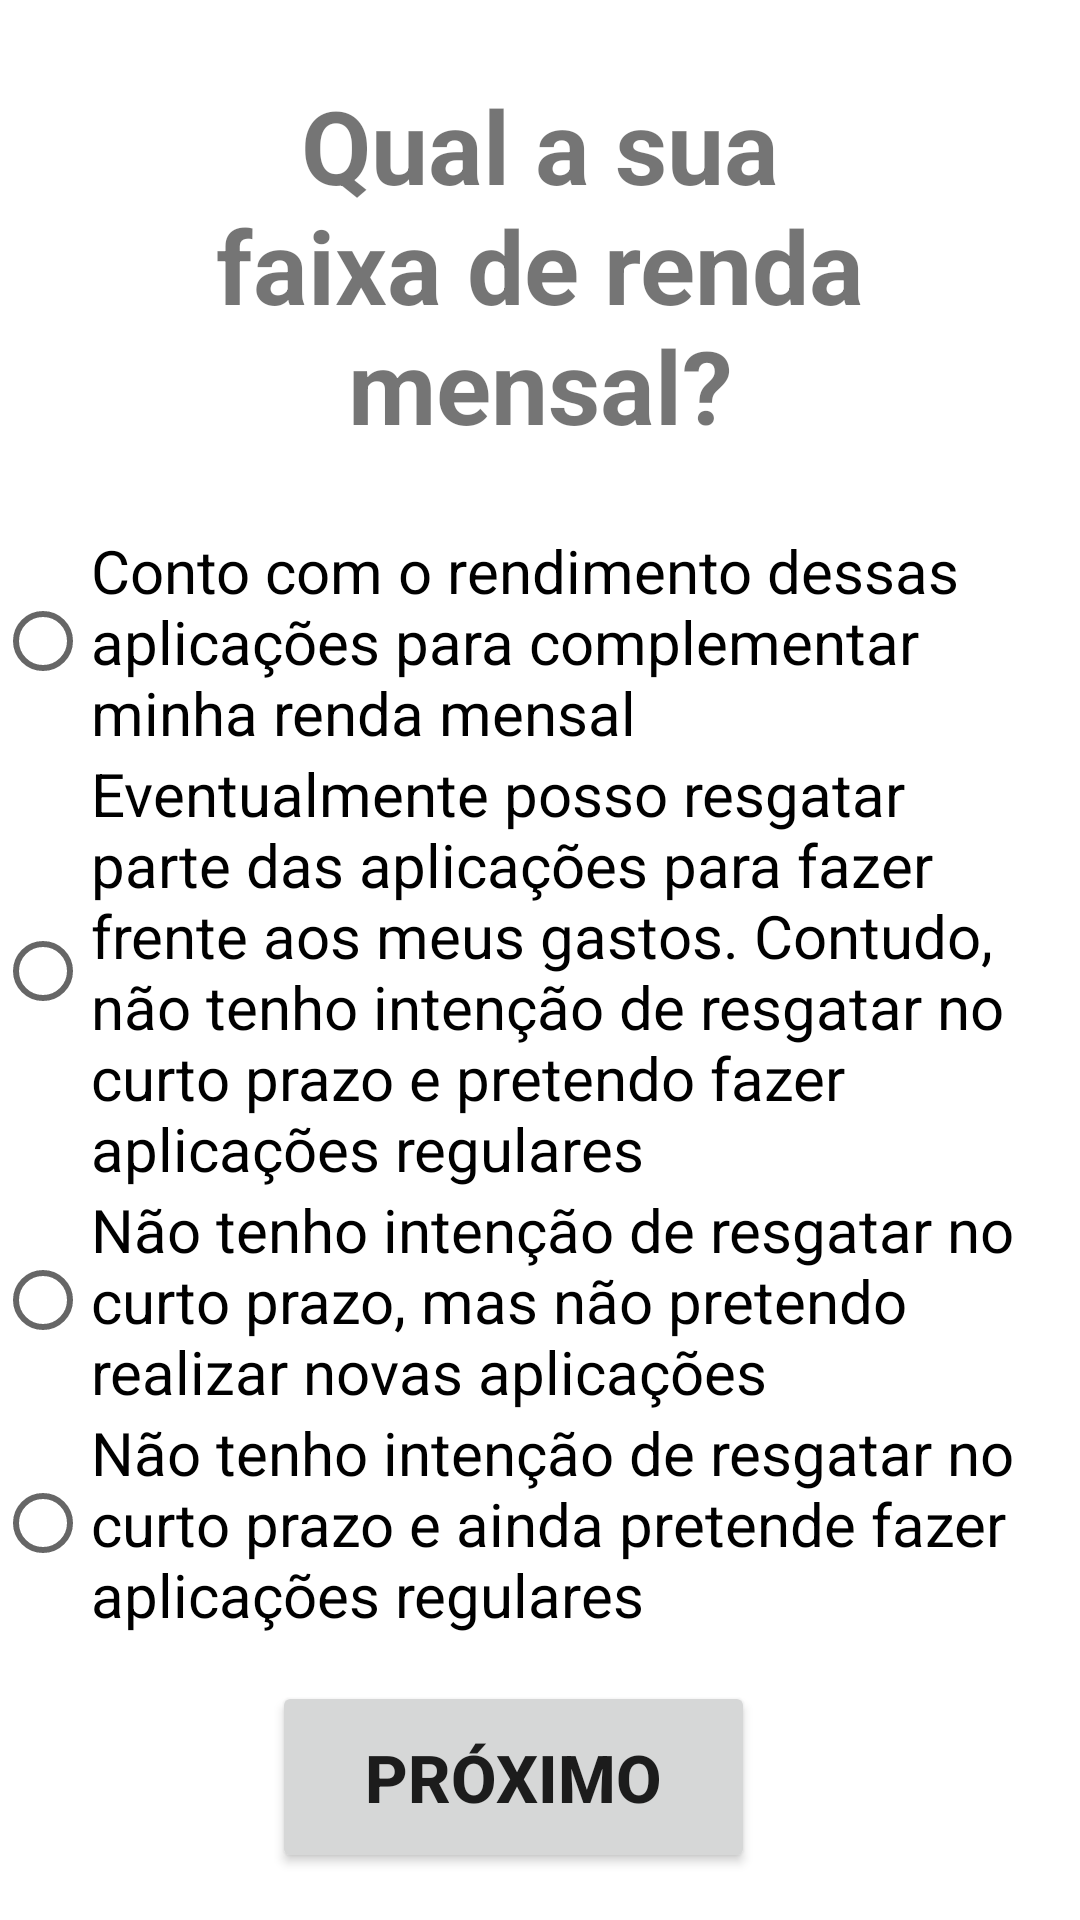

Layout XML and referenced resources for this Android screen:
<!-- AndroidManifest.xml: application theme Theme.AnaliseDeInvestidor -->
<!-- res/layout/fragment_q7.xml -->
<?xml version="1.0" encoding="utf-8"?>
<androidx.constraintlayout.widget.ConstraintLayout xmlns:android="http://schemas.android.com/apk/res/android"
    xmlns:app="http://schemas.android.com/apk/res-auto"
    xmlns:tools="http://schemas.android.com/tools"
    android:id="@+id/layoutQ7"
    android:layout_width="match_parent"
    android:layout_height="match_parent"
    tools:context=".fragments.Q7">

    <androidx.constraintlayout.widget.Guideline
        android:id="@+id/guidelineRight"
        android:layout_width="wrap_content"
        android:layout_height="wrap_content"
        android:orientation="vertical"
        app:layout_constraintGuide_end="18dp" />

    <androidx.constraintlayout.widget.Guideline
        android:id="@+id/guidelineLeft"
        android:layout_width="wrap_content"
        android:layout_height="wrap_content"
        android:orientation="vertical"
        app:layout_constraintGuide_begin="18dp" />

    <TextView
        android:id="@+id/q7"
        android:layout_width="283dp"
        android:layout_height="wrap_content"
        android:padding="10dp"
        android:text="@string/q10"
        android:textAlignment="center"
        android:textSize="34sp"
        android:textStyle="bold"
        app:layout_constraintBottom_toTopOf="@+id/radioGroup7"
        app:layout_constraintEnd_toStartOf="@+id/guidelineRight"
        app:layout_constraintStart_toStartOf="@+id/guidelineLeft"
        app:layout_constraintTop_toTopOf="parent" />

    <RadioGroup
        android:id="@+id/radioGroup7"
        android:layout_width="345dp"
        android:layout_height="wrap_content"
        app:layout_constraintBottom_toTopOf="@+id/nextButton7"
        app:layout_constraintEnd_toStartOf="@+id/guidelineRight"
        app:layout_constraintHorizontal_bias="0.71"
        app:layout_constraintStart_toStartOf="parent"
        app:layout_constraintTop_toBottomOf="@+id/q7">

        <RadioButton
            android:id="@+id/q7a"
            android:layout_width="wrap_content"
            android:layout_height="wrap_content"
            android:text="Conto com o rendimento dessas aplicações para complementar minha renda mensal"
            android:textSize="20sp" />

        <RadioButton
            android:id="@+id/q7b"
            android:layout_width="wrap_content"
            android:layout_height="wrap_content"
            android:text="Eventualmente posso resgatar parte das aplicações para fazer frente aos meus gastos. Contudo, não tenho intenção de resgatar no curto prazo e pretendo fazer aplicações regulares"
            android:textSize="20sp" />

        <RadioButton
            android:id="@+id/q7c"
            android:layout_width="wrap_content"
            android:layout_height="wrap_content"
            android:text="Não tenho intenção de resgatar no curto prazo, mas não pretendo realizar novas aplicações"
            android:textSize="20sp" />

        <RadioButton
            android:id="@+id/q7d"
            android:layout_width="wrap_content"
            android:layout_height="wrap_content"
            android:text="Não tenho intenção de resgatar no curto prazo e ainda pretende fazer aplicações regulares"
            android:textSize="20sp" />

    </RadioGroup>

    <Button
        android:id="@+id/nextButton7"
        android:layout_width="161dp"
        android:layout_height="64dp"
        android:text="@string/next_button_label"
        android:textSize="22sp"
        android:textStyle="bold"
        app:layout_constraintBottom_toBottomOf="parent"
        app:layout_constraintEnd_toStartOf="@+id/guidelineRight"
        app:layout_constraintStart_toStartOf="parent"
        app:layout_constraintTop_toBottomOf="@+id/radioGroup7" />

</androidx.constraintlayout.widget.ConstraintLayout>
<!-- resources referenced by this layout -->
<resources>
  <string name="next_button_label">PRÓXIMO</string>
  <string name="q10">Qual a sua faixa de renda mensal?</string>
  <style name="Theme.AnaliseDeInvestidor" parent="Theme.MaterialComponents.DayNight.DarkActionBar">
          
          <item name="colorPrimary">@color/purple_500</item>
          <item name="colorPrimaryVariant">@color/purple_700</item>
          <item name="colorOnPrimary">@color/white</item>
          
          <item name="colorSecondary">@color/teal_200</item>
          <item name="colorSecondaryVariant">@color/teal_700</item>
          <item name="colorOnSecondary">@color/black</item>
          
          <item name="android:statusBarColor" tools:targetApi="l">?attr/colorPrimaryVariant</item>
          
      </style>
  <!-- not gathered from this repository: default colours our renderer supplied (Android Studio template values) -->
  <color name="purple_500">#FF6200EE</color>
  <color name="purple_700">#FF3700B3</color>
  <color name="teal_200">#FF03DAC5</color>
  <color name="teal_700">#FF018786</color>
  <color name="black">#FF000000</color>
  <color name="white">#FFFFFFFF</color>
</resources>
